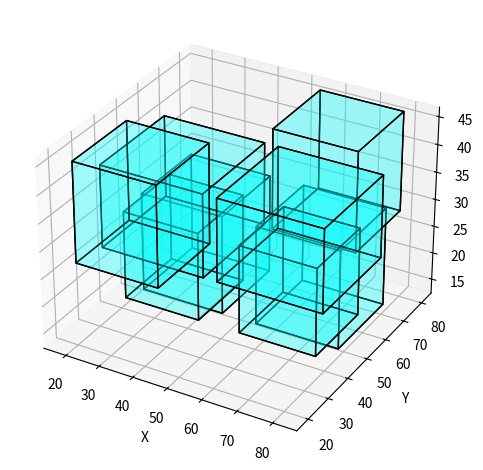

The matplotlib source for this figure:
import matplotlib.pyplot as plt
from mpl_toolkits.mplot3d.art3d import Poly3DCollection

def draw_3d_bounding_boxes(boxes, color='cyan', edge_color='k', alpha=0.2):
    fig = plt.figure()
    ax = fig.add_subplot(111, projection='3d')

    for box in boxes:
        x_min, y_min, z_min, x_max, y_max, z_max = box

        # Define the 8 vertices of the bounding box
        vertices = [
            [x_min, y_min, z_min],
            [x_max, y_min, z_min],
            [x_max, y_max, z_min],
            [x_min, y_max, z_min],
            [x_min, y_min, z_max],
            [x_max, y_min, z_max],
            [x_max, y_max, z_max],
            [x_min, y_max, z_max],
        ]

        # Define the 6 faces of the box (each face is a list of 4 vertex indices)
        faces = [
            [vertices[0], vertices[1], vertices[2], vertices[3]],  # bottom
            [vertices[4], vertices[5], vertices[6], vertices[7]],  # top
            [vertices[0], vertices[1], vertices[5], vertices[4]],  # front
            [vertices[2], vertices[3], vertices[7], vertices[6]],  # back
            [vertices[1], vertices[2], vertices[6], vertices[5]],  # right
            [vertices[0], vertices[3], vertices[7], vertices[4]],  # left
        ]

        box_poly = Poly3DCollection(faces, alpha=alpha, facecolors=color, edgecolors=edge_color)
        ax.add_collection3d(box_poly)

    ax.set_xlabel('X')
    ax.set_ylabel('Y')
    ax.set_zlabel('Z')
    plt.tight_layout()
    plt.show()

# Example usage:
bounding_boxes = [(18, 35, 25, 48, 65, 40), (52, 35, 25, 82, 65, 40), (22, 39, 15, 44, 61, 31), (21, 49, 13, 45, 73, 31), (21, 19, 28, 45, 43, 46), (56, 39, 15, 78, 61, 31), (55, 49, 13, 79, 73, 31), (55, 57, 28, 79, 81, 46)] 


draw_3d_bounding_boxes(bounding_boxes)
